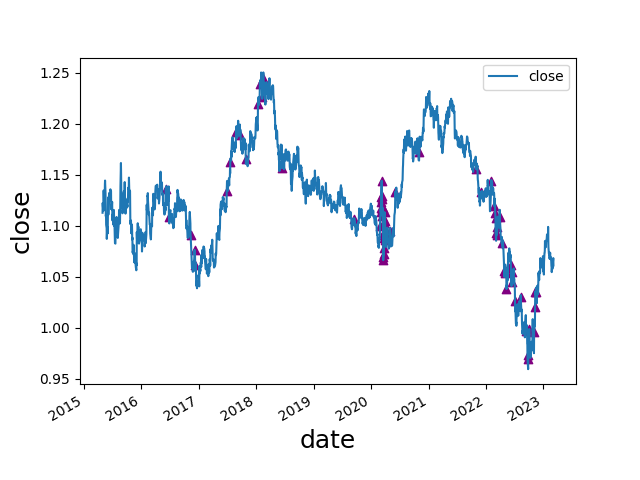

The table this chart was drawn from, first rows:
date, open, high, low, close, move, abs_move, st_dev, avg_move, st_dev_move, pct_move, abs_pct_move, st_dev_pct, st_dev_pct_move, diff, avg_diff, avg_diff_multiple, 2_st_dev_move, 3_st_dev_move, 2_st_dev_pct_move, 3_st_dev_pct_move, 2_mean_diff, 3_mean_diff, 2_st_dev_move_price
2016-06-03, 1.115, 1.137, 1.114, 1.136, 0.02113, 0.02113, 0.007001, 0.00518, 3.018, 0.01895, 0.01895, 0.006312, 3.002, 0.02368, 0.01055, 2.245, 1, 1, 1, 1, 1, 0, 1.136
2016-06-24, 1.138, 1.143, 1.091, 1.108, -0.03037, 0.03037, 0.007188, 0.005264, 4.225, -0.02667, 0.02667, 0.00647, 4.123, 0.0515, 0.01051, 4.899, 1, 1, 1, 1, 1, 1, 1.108
2016-11-09, 1.103, 1.13, 1.091, 1.091, -0.01145, 0.01145, 0.006052, 0.004299, 1.892, -0.01039, 0.01039, 0.005472, 1.898, 0.03924, 0.009073, 4.325, 0, 0, 0, 0, 1, 1, 
2016-12-05, 1.062, 1.08, 1.05, 1.076, 0.01024, 0.01024, 0.00569, 0.00418, 1.8, 0.009605, 0.009605, 0.005121, 1.876, 0.02907, 0.009029, 3.22, 0, 0, 0, 0, 1, 1, 
2016-12-08, 1.075, 1.087, 1.06, 1.061, -0.01398, 0.01398, 0.005737, 0.004211, 2.437, -0.013, 0.013, 0.005167, 2.516, 0.02757, 0.009076, 3.038, 1, 0, 1, 0, 1, 1, 1.061
2017-06-27, 1.118, 1.135, 1.118, 1.134, 0.01566, 0.01566, 0.005116, 0.003984, 3.061, 0.01401, 0.01401, 0.004718, 2.969, 0.01704, 0.007926, 2.15, 1, 1, 1, 0, 1, 0, 1.134
2017-07-20, 1.151, 1.166, 1.148, 1.163, 0.01158, 0.01158, 0.005169, 0.004044, 2.24, 0.01006, 0.01006, 0.004754, 2.116, 0.01788, 0.007955, 2.248, 1, 0, 1, 0, 1, 0, 1.163
2017-08-25, 1.18, 1.194, 1.177, 1.192, 0.01223, 0.01223, 0.005244, 0.00414, 2.332, 0.01037, 0.01037, 0.004795, 2.162, 0.01684, 0.008164, 2.063, 1, 0, 1, 0, 1, 0, 1.192
2017-09-20, 1.199, 1.203, 1.186, 1.189, -0.01014, 0.01014, 0.005377, 0.004278, 1.886, -0.008455, 0.008455, 0.004891, 1.729, 0.01724, 0.008331, 2.069, 0, 0, 0, 0, 1, 0, 
2017-10-26, 1.181, 1.184, 1.164, 1.165, -0.01611, 0.01611, 0.005449, 0.004338, 2.957, -0.01364, 0.01364, 0.004921, 2.771, 0.01962, 0.008378, 2.342, 1, 0, 1, 0, 1, 0, 1.165
2018-01-12, 1.203, 1.222, 1.203, 1.22, 0.01657, 0.01657, 0.005155, 0.004068, 3.214, 0.01377, 0.01377, 0.004538, 3.035, 0.01874, 0.007645, 2.451, 1, 1, 1, 1, 1, 0, 1.22
2018-01-25, 1.241, 1.254, 1.236, 1.239, -0.00153, 0.00153, 0.005189, 0.004121, 0.2949, -0.001233, 0.001233, 0.004547, 0.2712, 0.01738, 0.007722, 2.251, 0, 0, 0, 0, 1, 0, 
2018-02-07, 1.238, 1.241, 1.224, 1.226, -0.01129, 0.01129, 0.005262, 0.004172, 2.146, -0.009123, 0.009123, 0.004583, 1.991, 0.01606, 0.007872, 2.04, 1, 0, 0, 0, 1, 0, 1.226
2018-02-14, 1.235, 1.246, 1.228, 1.245, 0.00983, 0.00983, 0.00526, 0.004181, 1.869, 0.00796, 0.00796, 0.004568, 1.742, 0.01892, 0.007941, 2.383, 0, 0, 0, 0, 1, 0, 
2018-02-16, 1.25, 1.256, 1.239, 1.24, -0.01018, 0.01018, 0.005309, 0.004225, 1.917, -0.008141, 0.008141, 0.004604, 1.768, 0.01627, 0.007975, 2.04, 0, 0, 0, 0, 1, 0, 
2018-06-14, 1.178, 1.185, 1.156, 1.157, -0.02263, 0.02263, 0.005546, 0.004409, 4.08, -0.01919, 0.01919, 0.004654, 4.124, 0.02888, 0.008524, 3.388, 1, 1, 1, 1, 1, 1, 1.157
2019-09-12, 1.101, 1.109, 1.093, 1.106, 0.0053, 0.0053, 0.004013, 0.003082, 1.321, 0.004814, 0.004814, 0.003541, 1.359, 0.01605, 0.00632, 2.539, 0, 0, 0, 0, 1, 0, 
2020-02-27, 1.088, 1.101, 1.087, 1.1, 0.012, 0.012, 0.003302, 0.002548, 3.634, 0.01103, 0.01103, 0.002966, 3.719, 0.01318, 0.005175, 2.547, 1, 1, 1, 1, 1, 0, 1.1
2020-03-02, 1.104, 1.118, 1.104, 1.113, 0.0105, 0.0105, 0.003362, 0.002578, 3.124, 0.009523, 0.009523, 0.003021, 3.152, 0.01483, 0.005238, 2.831, 1, 1, 1, 1, 1, 0, 1.113
2020-03-03, 1.113, 1.121, 1.109, 1.117, 0.00389, 0.00389, 0.003361, 0.002578, 1.157, 0.003495, 0.003495, 0.003021, 1.157, 0.01182, 0.00526, 2.247, 0, 0, 0, 0, 1, 0, 
2020-03-05, 1.113, 1.124, 1.112, 1.124, 0.01016, 0.01016, 0.003424, 0.002615, 2.968, 0.009125, 0.009125, 0.003077, 2.965, 0.01252, 0.005312, 2.357, 1, 0, 1, 0, 1, 0, 1.124
2020-03-06, 1.124, 1.135, 1.121, 1.129, 0.00505, 0.00505, 0.003438, 0.00263, 1.469, 0.004494, 0.004494, 0.00309, 1.455, 0.01435, 0.005353, 2.681, 0, 0, 0, 0, 1, 0, 
2020-03-09, 1.134, 1.15, 1.134, 1.144, 0.01553, 0.01553, 0.003574, 0.002686, 4.346, 0.01376, 0.01376, 0.003208, 4.289, 0.01558, 0.005404, 2.883, 1, 1, 1, 1, 1, 0, 1.144
2020-03-10, 1.144, 1.146, 1.127, 1.129, -0.01536, 0.01536, 0.003675, 0.002719, 4.179, -0.01342, 0.01342, 0.003295, 4.074, 0.01832, 0.005438, 3.369, 1, 1, 1, 1, 1, 1, 1.129
2020-03-11, 1.129, 1.137, 1.125, 1.126, -0.00301, 0.00301, 0.003676, 0.002719, 0.8189, -0.002666, 0.002666, 0.003295, 0.8092, 0.01166, 0.005463, 2.134, 0, 0, 0, 0, 1, 0, 
2020-03-12, 1.126, 1.133, 1.105, 1.117, -0.00928, 0.00928, 0.003678, 0.00272, 2.523, -0.008243, 0.008243, 0.003298, 2.499, 0.0278, 0.005527, 5.03, 1, 0, 1, 0, 1, 1, 1.117
2020-03-13, 1.117, 1.122, 1.105, 1.11, -0.00653, 0.00653, 0.0037, 0.002741, 1.765, -0.005848, 0.005848, 0.003317, 1.763, 0.01667, 0.005576, 2.99, 0, 0, 0, 0, 1, 0, 
2020-03-16, 1.119, 1.124, 1.108, 1.117, 0.0074, 0.0074, 0.00372, 0.002754, 1.989, 0.006667, 0.006667, 0.003336, 1.999, 0.0152, 0.005617, 2.706, 0, 0, 0, 0, 1, 0, 
2020-03-17, 1.117, 1.119, 1.095, 1.1, -0.01708, 0.01708, 0.00387, 0.002814, 4.414, -0.01529, 0.01529, 0.00347, 4.405, 0.0234, 0.005693, 4.111, 1, 1, 1, 1, 1, 1, 1.1
2020-03-18, 1.101, 1.104, 1.08, 1.091, -0.0093, 0.0093, 0.00391, 0.002841, 2.378, -0.008452, 0.008452, 0.003507, 2.41, 0.02436, 0.005771, 4.221, 1, 0, 1, 0, 1, 1, 1.091
2020-03-19, 1.091, 1.098, 1.065, 1.066, -0.02485, 0.02485, 0.004209, 0.002936, 5.904, -0.02278, 0.02278, 0.003787, 6.015, 0.03279, 0.005886, 5.571, 1, 1, 1, 1, 1, 1, 1.066
2020-03-20, 1.066, 1.083, 1.064, 1.07, 0.00357, 0.00357, 0.004215, 0.002947, 0.8469, 0.003348, 0.003348, 0.003793, 0.8827, 0.01932, 0.005945, 3.25, 0, 0, 0, 0, 1, 1, 
2020-03-23, 1.069, 1.083, 1.064, 1.072, 0.00253, 0.00253, 0.004219, 0.002954, 0.5997, 0.002365, 0.002365, 0.003796, 0.623, 0.01919, 0.006008, 3.194, 0, 0, 0, 0, 1, 1, 
2020-03-24, 1.072, 1.089, 1.072, 1.078, 0.00538, 0.00538, 0.004228, 0.002963, 1.272, 0.005017, 0.005017, 0.003806, 1.318, 0.0166, 0.006052, 2.743, 0, 0, 0, 0, 1, 0, 
2020-03-25, 1.078, 1.089, 1.076, 1.088, 0.00994, 0.00994, 0.004275, 0.002997, 2.325, 0.009224, 0.009224, 0.003851, 2.395, 0.01344, 0.006089, 2.207, 1, 0, 1, 0, 1, 0, 1.088
2020-03-26, 1.088, 1.106, 1.087, 1.103, 0.01501, 0.01501, 0.004381, 0.003055, 3.427, 0.0138, 0.0138, 0.00395, 3.494, 0.01887, 0.006149, 3.069, 1, 1, 1, 1, 1, 1, 1.103
2020-03-27, 1.103, 1.115, 1.095, 1.113, 0.01076, 0.01076, 0.004425, 0.003081, 2.432, 0.009759, 0.009759, 0.00399, 2.446, 0.01939, 0.006201, 3.127, 1, 0, 1, 0, 1, 1, 1.113
2020-03-30, 1.112, 1.114, 1.101, 1.105, -0.00883, 0.00883, 0.004459, 0.003114, 1.98, -0.007931, 0.007931, 0.004021, 1.972, 0.01342, 0.006242, 2.15, 0, 0, 0, 0, 1, 0, 
2020-04-01, 1.103, 1.104, 1.09, 1.096, -0.00741, 0.00741, 0.004481, 0.003135, 1.654, -0.006715, 0.006715, 0.004041, 1.662, 0.01361, 0.006308, 2.158, 0, 0, 0, 0, 1, 0, 
2020-04-02, 1.096, 1.097, 1.082, 1.086, -0.01058, 0.01058, 0.00452, 0.00316, 2.341, -0.009652, 0.009652, 0.004078, 2.367, 0.01468, 0.006338, 2.316, 1, 0, 1, 0, 1, 0, 1.086
2020-04-07, 1.079, 1.093, 1.078, 1.089, 0.00985, 0.00985, 0.00457, 0.003205, 2.155, 0.009127, 0.009127, 0.004126, 2.212, 0.01443, 0.006416, 2.249, 1, 0, 1, 0, 1, 0, 1.089
2020-04-15, 1.098, 1.099, 1.086, 1.091, -0.00696, 0.00696, 0.004597, 0.003229, 1.514, -0.006338, 0.006338, 0.004153, 1.526, 0.01336, 0.006493, 2.058, 0, 0, 0, 0, 1, 0, 
2020-04-30, 1.087, 1.097, 1.083, 1.095, 0.00787, 0.00787, 0.00466, 0.003297, 1.689, 0.007239, 0.007239, 0.004214, 1.718, 0.01399, 0.006618, 2.114, 0, 0, 0, 0, 1, 0, 
2020-06-04, 1.123, 1.136, 1.119, 1.133, 0.0102, 0.0102, 0.004819, 0.003462, 2.117, 0.00908, 0.00908, 0.004364, 2.081, 0.01676, 0.006901, 2.429, 1, 0, 1, 0, 1, 0, 1.133
2020-11-04, 1.171, 1.177, 1.16, 1.172, 0.00034, 0.00034, 0.005189, 0.00397, 0.06553, 0.0002902, 0.0002902, 0.004629, 0.06269, 0.0169, 0.008124, 2.08, 0, 0, 0, 0, 1, 0, 
2021-10-29, 1.168, 1.169, 1.153, 1.156, -0.01191, 0.01191, 0.004168, 0.003209, 2.857, -0.0102, 0.0102, 0.00348, 2.931, 0.01549, 0.006243, 2.481, 1, 0, 1, 0, 1, 0, 1.156
2021-11-30, 1.129, 1.138, 1.123, 1.133, 0.00479, 0.00479, 0.004256, 0.003297, 1.126, 0.004244, 0.004244, 0.003576, 1.187, 0.0148, 0.006253, 2.367, 0, 0, 0, 0, 1, 0, 
2022-02-03, 1.13, 1.145, 1.127, 1.144, 0.0135, 0.0135, 0.004302, 0.003322, 3.138, 0.01195, 0.01195, 0.003674, 3.251, 0.01847, 0.006259, 2.951, 1, 1, 1, 1, 1, 0, 1.144
2022-02-24, 1.13, 1.131, 1.111, 1.119, -0.01119, 0.01119, 0.004239, 0.003246, 2.64, -0.0099, 0.0099, 0.003636, 2.723, 0.02022, 0.006249, 3.235, 1, 0, 1, 0, 1, 1, 1.119
2022-03-01, 1.122, 1.123, 1.109, 1.112, -0.00944, 0.00944, 0.004312, 0.003313, 2.189, -0.008416, 0.008416, 0.003704, 2.272, 0.01436, 0.006345, 2.263, 1, 0, 1, 0, 1, 0, 1.112
2022-03-04, 1.107, 1.107, 1.089, 1.093, -0.01332, 0.01332, 0.004352, 0.003325, 3.06, -0.01204, 0.01204, 0.003749, 3.211, 0.01819, 0.006389, 2.847, 1, 1, 1, 1, 1, 0, 1.093
2022-03-09, 1.09, 1.11, 1.089, 1.107, 0.01746, 0.01746, 0.004488, 0.003383, 3.89, 0.01602, 0.01602, 0.003888, 4.121, 0.02057, 0.006491, 3.169, 1, 1, 1, 1, 1, 1, 1.107
2022-03-10, 1.107, 1.112, 1.098, 1.098, -0.00877, 0.00877, 0.004514, 0.003402, 1.943, -0.007921, 0.007921, 0.003914, 2.024, 0.0145, 0.006532, 2.22, 0, 0, 1, 0, 1, 0, 
2022-03-11, 1.099, 1.104, 1.09, 1.091, -0.00748, 0.00748, 0.004529, 0.003414, 1.651, -0.006809, 0.006809, 0.003929, 1.733, 0.01416, 0.006562, 2.158, 0, 0, 0, 0, 1, 0, 
2022-03-29, 1.098, 1.114, 1.097, 1.108, 0.01005, 0.01005, 0.004557, 0.003404, 2.205, 0.00915, 0.00915, 0.003966, 2.307, 0.01685, 0.006682, 2.522, 1, 0, 1, 0, 1, 0, 1.108
2022-04-14, 1.089, 1.092, 1.076, 1.083, -0.00615, 0.00615, 0.004603, 0.00348, 1.336, -0.005647, 0.005647, 0.004026, 1.403, 0.01661, 0.00678, 2.45, 0, 0, 0, 0, 1, 0, 
2022-04-27, 1.064, 1.065, 1.051, 1.056, -0.00787, 0.00787, 0.004589, 0.003485, 1.715, -0.0074, 0.0074, 0.004036, 1.833, 0.01408, 0.006844, 2.057, 0, 0, 0, 0, 1, 0, 
2022-05-05, 1.062, 1.064, 1.049, 1.054, -0.00799, 0.00799, 0.004613, 0.003503, 1.732, -0.007524, 0.007524, 0.00408, 1.844, 0.01492, 0.006925, 2.155, 0, 0, 0, 0, 1, 0, 
2022-05-12, 1.051, 1.053, 1.035, 1.038, -0.0133, 0.0133, 0.00466, 0.003529, 2.854, -0.01265, 0.01265, 0.004136, 3.059, 0.01753, 0.007009, 2.501, 1, 0, 1, 1, 1, 0, 1.038
2022-05-19, 1.046, 1.061, 1.046, 1.058, 0.01205, 0.01205, 0.004792, 0.003611, 2.515, 0.01152, 0.01152, 0.00428, 2.691, 0.01475, 0.007077, 2.084, 1, 0, 1, 0, 1, 0, 1.058
... 13 more rows
